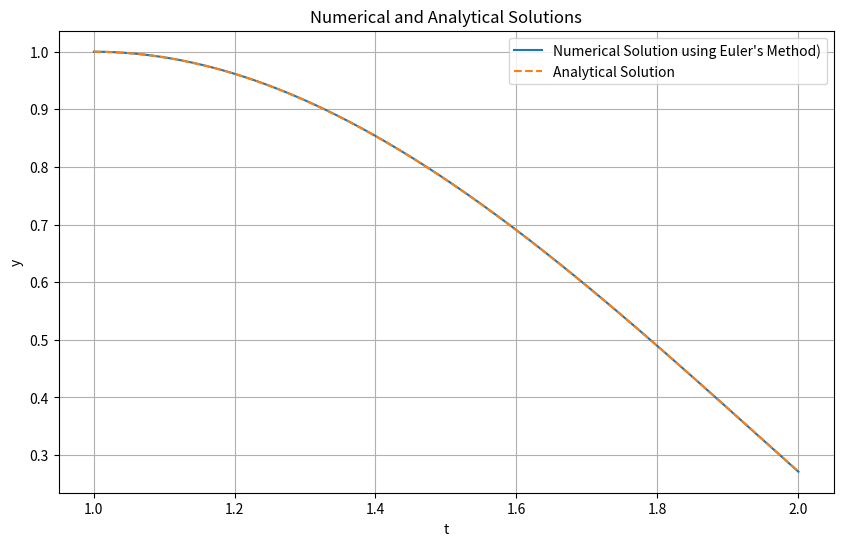

This figure's Python source:
import numpy as np
import matplotlib.pyplot as plt

def f(t, y1, y2):
    return y2, ((2 * y2/t) - (2*y1/(t**2)) + (t * np.log(t)))

def euler_method(f, t0, y10, y20, h, t_max): #defining the algorithm for Euler method
    t_values=[t0] #creating an array of t values with t0 as the only entry 
    y1_values=[y10]#creating an array of y1 values with y10 as the only entry
    y2_values= [y20]#creating an array of y2 values with y20 as the only entry
    
    while t_values[-1] < t_max:  #the index -1 gives the last element of the array
        
        t = t_values[-1]
        y1 = y1_values[-1]
        y2 = y2_values[-1]
        y11, y22 =  f(t, y1, y2)
        y1_next, y2_next = y1 + h*y11, y2 + h*y22 #calculating the value of y at next mesh point based on previous data
        t_values.append(t + h) #adding the next value in the array
        y1_values.append(y1_next)
        y2_values.append(y2_next)

    return t_values, y1_values, y2_values

def analytical_solution(t):
    return (7*t/4) + (t**3)*np.log(t)/2 - (3/4)* t**3

t0 = 1      
t_max = 2
y10 = 1
y20 = 0
h = 0.001

t_euler, y1_euler, y2_euler = euler_method(f, t0, y10, y20, h, t_max) #computing Euler solution

y_true = [analytical_solution(t) for t in t_euler] # Computing analytical solution

plt.figure(figsize=(10, 6))
plt.plot(t_euler, y1_euler, label='Numerical Solution using Euler\'s Method)')
plt.plot(t_euler, y_true, label='Analytical Solution', linestyle='--')
plt.xlabel('t')
plt.ylabel('y')
plt.title('Numerical and Analytical Solutions')
plt.legend()
plt.grid(True)
plt.show()
